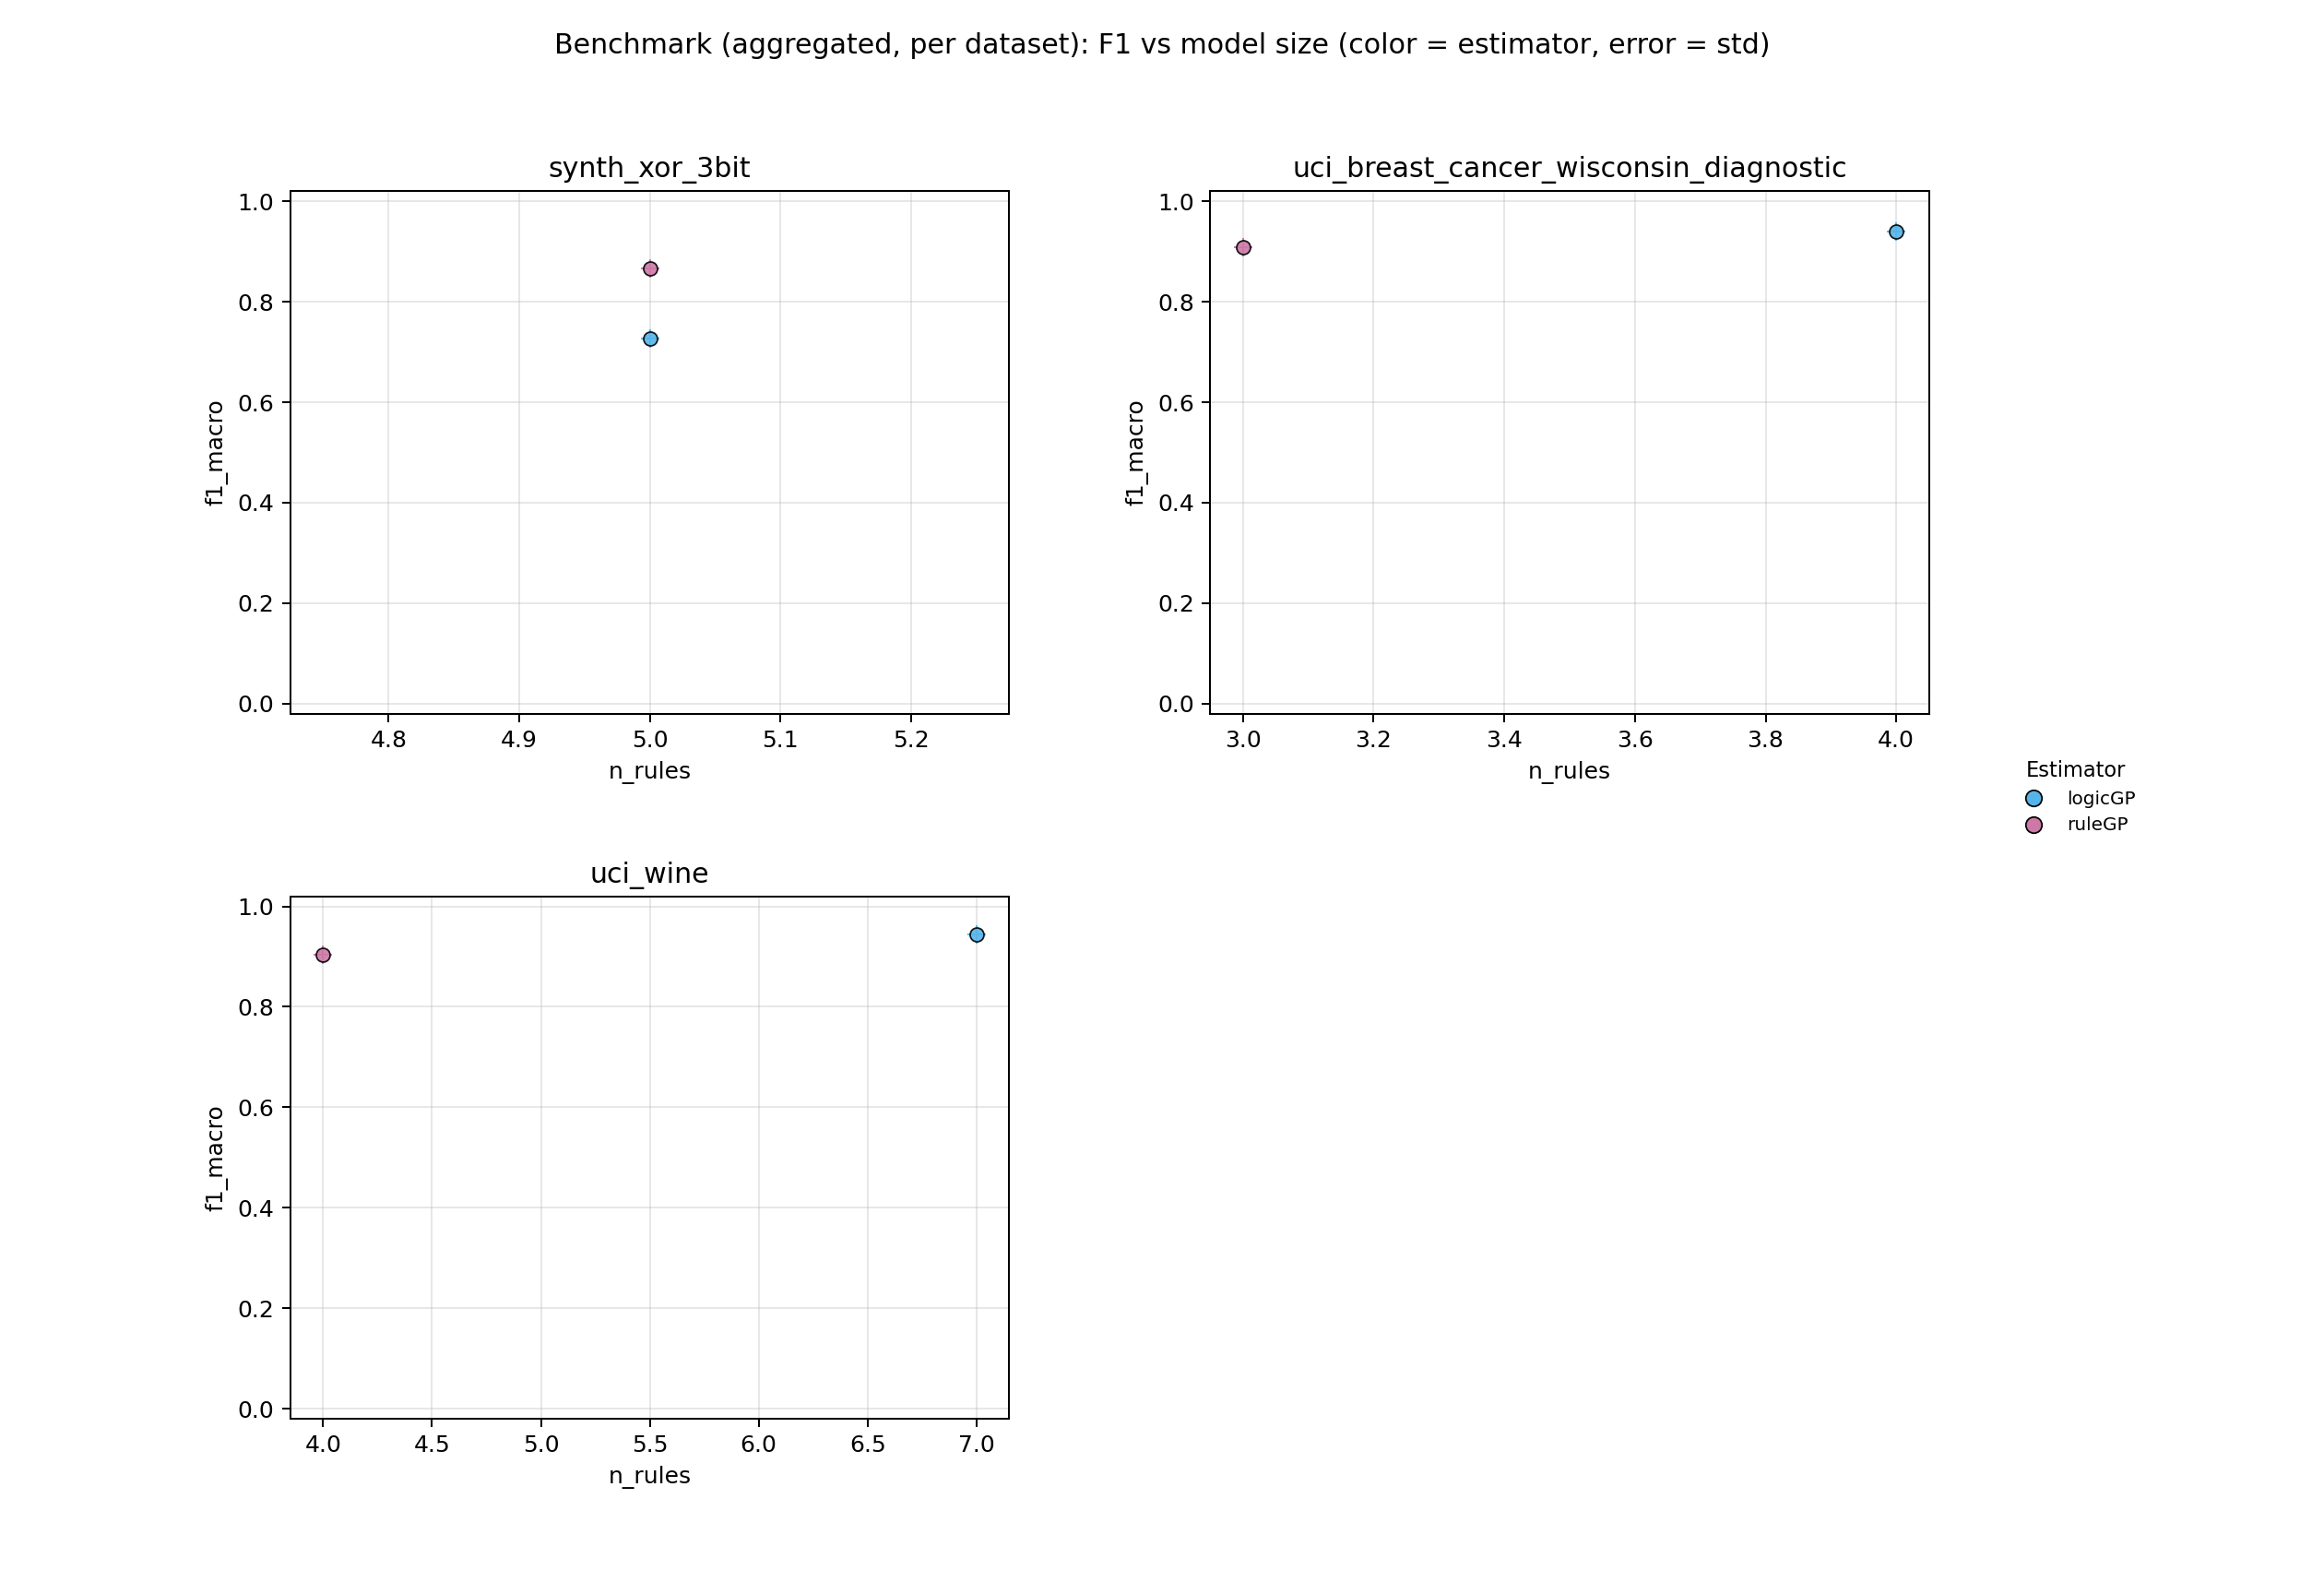

Source data for this figure (header and first rows):
dataset, estimator, repeat, status, skip_reason, error, f1_macro, fit_seconds, predict_seconds, n_rules, n_atoms, ruleset_json_bytes, n_train, n_test, n_classes, validation_action, validation_message
uci_breast_cancer_wisconsin_diagnostic, logicGP, 0, ok, , , 0.939, 5.533, 0.001478, 4, 3, 1192, 426, 143, 2, ok, 
uci_breast_cancer_wisconsin_diagnostic, ruleGP, 0, ok, , , 0.9086, 14.35, 0.0003297, 3, 3, 1051, 426, 143, 2, ok, 
uci_wine, logicGP, 0, ok, , , 0.945, 4.473, 0.0006768, 7, 6, 1711, 124, 54, 3, ok, 
uci_wine, ruleGP, 0, ok, , , 0.9046, 10.45, 0.0001483, 4, 4, 1174, 124, 54, 3, ok, 
synth_xor_3bit, logicGP, 0, ok, , , 0.7271, 6.57, 0.001506, 5, 5, 1268, 1500, 500, 2, ok, 
synth_xor_3bit, ruleGP, 0, ok, , , 0.8664, 10.25, 0.001592, 5, 8, 1303, 1500, 500, 2, ok, 
